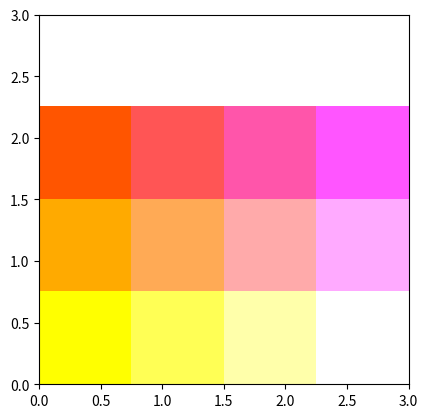

Reproduce this figure in Python.
#!/usr/bin/env python3
# -*- coding: utf-8 -*-
"""
Created on Mon Feb 25 17:03:24 2019

[redacted]
"""

import numpy as np
import matplotlib.pyplot as plt


if False:
    #make some sample data
    r, g = np.meshgrid(np.linspace(0,255,100),np.linspace(0,255,100))
    b=255-r
    
    #this is now an RGB array, 100x100x3 that I want to display
    rgb = np.array([r,g,b]).T
    
    color_tuple = rgb.transpose((1,0,2)).reshape((rgb.shape[0]*rgb.shape[1],rgb.shape[2]))/255.0
    
    fig = plt.figure(222); fig.clf()
    plt.pcolormesh(r, g, g*0, color=color_tuple, linewidth=4)
    
    plt.colorbar()


# https://stackoverflow.com/questions/29232439/plotting-an-irregularly-spaced-rgb-image-in-python
# https://stackoverflow.com/questions/41389335/how-to-plot-geolocated-rgb-data-faster-using-python-basemap
# https://github.com/matplotlib/matplotlib/issues/4277
# NOTE: color changes the grid color, the dimension is N-1

x, y = np.meshgrid([0, 1, 2, 3],[0, 1, 2, 3]) # 4 by 4

color_tuple = ([0, 0, 1],[0, 0, 1],[0, 0, 1],[0, 0, 1],[0, 0, 1],[0, 0, 1],[0, 0, 1],[0, 0, 1],[0, 1, 1]) # (4-1) by (4-1)

plt.figure(200); 
#m = plt.pcolormesh(x, y, (x+y)*0, facecolor=[0,0,0], edgecolors=[0,0,0], color=color_tuple, linewidth=100)







extent = (np.nanmin(x), np.nanmax(x), np.nanmin(y), np.nanmax(x))
zz = np.asarray([(x)/x, x/3, y/3]).T
plt.imshow(zz, extent=extent)
plt.colorbar


